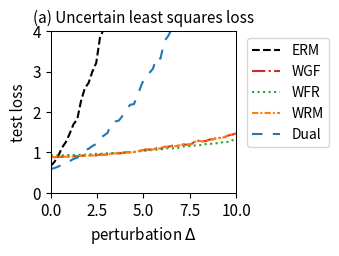

Write the Python code that produced this figure.
import numpy as np
import matplotlib.pyplot as plt
from scipy.optimize import minimize
from scipy.special import logsumexp

# --- 1. 实验设置与参数定义 ---
# 定义问题的维度
DIM_M = 10  # 矩阵 A 的行数
DIM_N = 10  # 矩阵 A 的列数 (theta 的维度)

# 定义训练/测试样本数量
N_TRAIN_SAMPLES = 20
N_TEST_SAMPLES = 1000

# 定义分布偏移的扰动范围
DELTA_MIN = 0.0
DELTA_MAX = 10.0
DELTA_STEPS = 50

# --- DRO 算法超参数 ---
N_EPOCHS = 50 # 外部优化的迭代轮数
LEARNING_RATE = 0.01 # 外部优化 theta 的学习率
LAMBDA_VAL = 0.8 # 正则化参数 lambda
EPSILON = 0.1 # 熵正则化参数 epsilon
GRAD_CLIP_THRESHOLD = 10.0 # 梯度裁剪阈值，防止梯度爆炸

# RGO (算法2) 特定参数
RGO_SMOOTHNESS_L = 0.5 # 假设的损失函数平滑度 L (需满足 LAMBDA_VAL > L/2)

# WGF (算法3), WFR (算法4), WRM 特定参数
K_INNER_STEPS = 1000  # 内部循环迭代次数 K (现在作为基准次数)
INNER_STEP_SIZE = 0.01 # 内部循环步长 eta
WFR_WEIGHT_STEP_SIZE = 0.08 # WFR 中权重更新的步长

# WGF, WFR, RGO 特定参数
M_PARTICLES = 5 # 使用的粒子(样本)数量

# Dual 方法特定参数
SINKHORN_SAMPLE_LEVEL = 4 # Dual 方法的蒙特卡洛采样级别

# --- 2. 生成固定的问题实例 ---
np.random.seed(219)
A0 = np.random.randn(DIM_M, DIM_N)
A1 = np.random.randn(DIM_M, DIM_N)
b = np.random.randn(DIM_M)

# --- 3. 数据生成函数 ---
def generate_training_data(n_samples):
    return np.random.uniform(-0.5, 0.5, n_samples)

def generate_test_data(n_samples, delta):
    lower_bound = -0.5 * (1 + delta)
    upper_bound = 0.5 * (1 + delta)
    return np.random.uniform(lower_bound, upper_bound, n_samples)

# --- 4. 核心函数定义 (Vectorized) ---
def loss_function(theta, z):
    """ 计算单个样本或一批样本 z 的损失 f_theta(z) """
    z = np.atleast_1d(z)
    # A_z shape: (num_z, DIM_M, DIM_N)
    A_z = A0[np.newaxis, :, :] + z[:, np.newaxis, np.newaxis] * A1[np.newaxis, :, :]
    # residual shape: (num_z, DIM_M)
    residual = A_z @ theta - b[np.newaxis, :]
    # loss shape: (num_z,)
    loss = np.sum(residual**2, axis=1) / DIM_M
    return loss.squeeze()

def loss_grad_theta(theta, z):
    """ 计算损失函数关于 theta 的梯度 nabla_theta f_theta(z) for one or a batch of z """
    z = np.atleast_1d(z)
    # A_z shape: (num_z, DIM_M, DIM_N)
    A_z = A0[np.newaxis, :, :] + z[:, np.newaxis, np.newaxis] * A1[np.newaxis, :, :]
    # residual shape: (num_z, DIM_M)
    residual = A_z @ theta - b[np.newaxis, :]
    # grad shape: (num_z, DIM_N)
    grad = 2 * (A_z.transpose(0, 2, 1) @ residual[:, :, np.newaxis]).squeeze(axis=2)
    return grad.squeeze()

def loss_grad_z(theta, z):
    """ 计算损失函数关于 z 的梯度 nabla_z f_theta(z) for one or a batch of z """
    z = np.atleast_1d(z)
    # A_z shape: (num_z, DIM_M, DIM_N)
    A_z = A0[np.newaxis, :, :] + z[:, np.newaxis, np.newaxis] * A1[np.newaxis, :, :]
    # residual shape: (num_z, DIM_M)
    residual = A_z @ theta - b[np.newaxis, :]
    # grad_A_z is A1 @ theta, shape: (DIM_M,)
    grad_A_z = A1 @ theta
    # grad shape: (num_z,)
    grad = 2 * np.sum(residual * grad_A_z[np.newaxis, :], axis=1)
    return grad.squeeze()

# --- 5. ERM (经验风险最小化) 实现 ---
def erm_objective_function(theta, xi_samples):
    """ 计算 ERM 的目标函数值（平均损失）"""
    return np.mean(loss_function(theta, xi_samples))

def solve_erm(xi_train_samples):
    """ 使用优化器求解 ERM 问题 """
    initial_theta = np.zeros(DIM_N)
    result = minimize(
        erm_objective_function, initial_theta, args=(xi_train_samples,), method='BFGS')
    if not result.success:
        print("警告: ERM 优化过程可能未收敛。")
    return result.x

# --- 6. RGO (算法2) 实现 (Vectorized) ---
def solve_rgo(xi_train_samples):
    """ 使用 RGO 算法求解 Sinkhorn DRO """
    theta = np.zeros(DIM_N)
    num_train = len(xi_train_samples)
    
    def rgo_inner_objective(z, xi, current_theta):
        l = loss_function(current_theta, z.flatten()).reshape(z.shape)
        penalty = (z - xi)**2
        return -l / (LAMBDA_VAL * EPSILON) + penalty / EPSILON

    def rgo_inner_objective_grad_z(z, xi, current_theta):
        grad_l_z = loss_grad_z(current_theta, z)
        grad_penalty = 2 * (z - xi)
        return -grad_l_z / (LAMBDA_VAL * EPSILON) + grad_penalty
    
    for epoch in range(N_EPOCHS):
        # Stage 1: 使用梯度下降寻找 z* for all xi simultaneously
        z_k = xi_train_samples.copy()
        for _ in range(K_INNER_STEPS):
            grad = rgo_inner_objective_grad_z(z_k, xi_train_samples, theta)
            z_k -= INNER_STEP_SIZE * grad
        z_star_batch = z_k

        # Stage 2: Vectorized 拒绝采样 M_PARTICLES 次 for each xi
        variance = (LAMBDA_VAL * EPSILON) / (2 * LAMBDA_VAL - RGO_SMOOTHNESS_L)
        if variance <= 0: variance = 1e-6
        std_dev = np.sqrt(variance)
        
        z_star_expanded = z_star_batch[:, np.newaxis]
        xi_expanded = xi_train_samples[:, np.newaxis]
        
        final_accepted_samples = np.zeros((num_train, M_PARTICLES))
        active_flags = np.ones((num_train, M_PARTICLES), dtype=bool)
        
        for _ in range(100): # Max 100 attempts for vectorization
            if not np.any(active_flags): break
            
            proposals = np.random.normal(0, std_dev, size=(num_train, M_PARTICLES))
            z_candidates = z_star_expanded + proposals
            
            f_val_candidates = rgo_inner_objective(z_candidates, xi_expanded, theta)
            f_val_star = rgo_inner_objective(z_star_expanded, xi_expanded, theta)
            
            log_accept_prob = -f_val_candidates + f_val_star - (proposals**2 / (2*variance))
            
            acceptance_mask = np.log(np.random.rand(num_train, M_PARTICLES)) < log_accept_prob
            newly_accepted = acceptance_mask & active_flags
            
            final_accepted_samples[newly_accepted] = z_candidates[newly_accepted]
            active_flags[newly_accepted] = False

        if np.any(active_flags):
            final_accepted_samples[active_flags] = z_star_expanded[active_flags]

        all_grads = loss_grad_theta(theta, final_accepted_samples.flatten())
        avg_particle_grads = all_grads.reshape(num_train, M_PARTICLES, -1).mean(axis=1)
        total_grad = avg_particle_grads.sum(axis=0)
        
        avg_grad = total_grad / num_train
        grad_norm = np.linalg.norm(avg_grad)
        if grad_norm > GRAD_CLIP_THRESHOLD:
            avg_grad = avg_grad * GRAD_CLIP_THRESHOLD / grad_norm
        theta -= LEARNING_RATE * avg_grad
        
    return theta

# --- 7. Wasserstein Gradient Flow (WGF) 实现 (Vectorized) ---
def solve_wgf(xi_train_samples):
    """ 使用 Wasserstein Gradient Flow (WGF) 求解 Sinkhorn DRO """
    theta = np.zeros(DIM_N)
    num_train = len(xi_train_samples)
    
    def f_bar_grad_z(z, xi, current_theta):
        grad_f = loss_grad_z(current_theta, z)
        return grad_f - 2 * LAMBDA_VAL * (z - xi)

    for epoch in range(N_EPOCHS):
        particles = np.tile(xi_train_samples[:, np.newaxis], (1, M_PARTICLES))
        
        for _ in range(K_INNER_STEPS):
            particles_flat = particles.flatten()
            xi_expanded = np.repeat(xi_train_samples, M_PARTICLES)
            
            grad = f_bar_grad_z(particles_flat, xi_expanded, theta)
            noise = np.random.normal(0, 1, size=particles_flat.shape)
            
            updated_particles_flat = particles_flat + INNER_STEP_SIZE * grad + np.sqrt(2 * INNER_STEP_SIZE * LAMBDA_VAL * EPSILON) * noise
            particles = updated_particles_flat.reshape(num_train, M_PARTICLES)

        all_grads = loss_grad_theta(theta, particles.flatten())
        avg_particle_grads = all_grads.reshape(num_train, M_PARTICLES, -1).mean(axis=1)
        total_grad = avg_particle_grads.sum(axis=0)
            
        avg_grad = total_grad / num_train
        grad_norm = np.linalg.norm(avg_grad)
        if grad_norm > GRAD_CLIP_THRESHOLD:
            avg_grad = avg_grad * GRAD_CLIP_THRESHOLD / grad_norm
        theta -= LEARNING_RATE * avg_grad
        
    return theta

# --- 8. WFR Flow (算法4) 实现 (Vectorized) ---
def solve_wfr(xi_train_samples):
    """ 使用 WFR Flow 求解 Sinkhorn DRO """
    theta = np.zeros(DIM_N)
    num_train = len(xi_train_samples)
    
    def f_bar_grad_z(z, xi, current_theta):
        grad_f = loss_grad_z(current_theta, z)
        return grad_f - 2 * LAMBDA_VAL * (z - xi)

    for epoch in range(N_EPOCHS):
        particles = np.tile(xi_train_samples[:, np.newaxis], (1, M_PARTICLES))
        weights = np.full((num_train, M_PARTICLES), 1.0 / M_PARTICLES)
        
        for _ in range(K_INNER_STEPS):
            particles_flat = particles.flatten()
            xi_expanded = np.repeat(xi_train_samples, M_PARTICLES)
            
            grad = f_bar_grad_z(particles_flat, xi_expanded, theta)
            noise = np.random.normal(0, 1, size=particles_flat.shape)
            updated_particles_flat = particles_flat + INNER_STEP_SIZE * grad + np.sqrt(2 * INNER_STEP_SIZE * LAMBDA_VAL * EPSILON) * noise
            particles = updated_particles_flat.reshape(num_train, M_PARTICLES)
            
            f_bar_val = loss_function(theta, particles.flatten()).reshape(particles.shape) - LAMBDA_VAL * (particles - xi_train_samples[:, np.newaxis])**2
            weights = (weights**(1 - LAMBDA_VAL * EPSILON * WFR_WEIGHT_STEP_SIZE)) * np.exp(WFR_WEIGHT_STEP_SIZE * f_bar_val)
            
            sum_weights = np.sum(weights, axis=1, keepdims=True)
            weights /= (sum_weights + 1e-9)

        all_grads = loss_grad_theta(theta, particles.flatten()).reshape(num_train, M_PARTICLES, -1)
        weighted_grads = np.sum(weights[:, :, np.newaxis] * all_grads, axis=1)
        total_grad = np.sum(weighted_grads, axis=0)
        
        avg_grad = total_grad / num_train
        grad_norm = np.linalg.norm(avg_grad)
        if grad_norm > GRAD_CLIP_THRESHOLD:
            avg_grad = avg_grad * GRAD_CLIP_THRESHOLD / grad_norm
        theta -= LEARNING_RATE * avg_grad
        
    return theta

# --- 9. WRM (Wasserstein Robust Method) 实现 (Vectorized) ---
def solve_wrm(xi_train_samples):
    """ 使用 WRM (确定性内部优化) 求解 """
    theta = np.zeros(DIM_N)
    num_train = len(xi_train_samples)
    
    def f_bar_grad_z(z, xi, current_theta):
        grad_f = loss_grad_z(current_theta, z)
        return grad_f - 2 * LAMBDA_VAL * (z - xi)

    for epoch in range(N_EPOCHS):
        z_k = xi_train_samples.copy()
        for _ in range(K_INNER_STEPS):
            grad = f_bar_grad_z(z_k, xi_train_samples, theta)
            z_k += INNER_STEP_SIZE * grad
        
        total_grad = loss_grad_theta(theta, z_k).sum(axis=0)
            
        avg_grad = total_grad / num_train
        grad_norm = np.linalg.norm(avg_grad)
        if grad_norm > GRAD_CLIP_THRESHOLD:
            avg_grad = avg_grad * GRAD_CLIP_THRESHOLD / grad_norm
        theta -= LEARNING_RATE * avg_grad
        
    return theta

# --- 10. Dual Method (对偶方法) 实现 (Vectorized) ---
def solve_dual(xi_train_samples):
    """ 使用对偶方法求解 Sinkhorn DRO """
    theta = np.zeros(DIM_N)
    num_train = len(xi_train_samples)
    
    levels = np.arange(SINKHORN_SAMPLE_LEVEL + 1)
    numerators = 2.0**(-levels)
    denominator = 2.0 - 2.0**(-SINKHORN_SAMPLE_LEVEL)
    probabilities = numerators / denominator
    
    for _ in range(N_EPOCHS):
        sampled_level = np.random.choice(levels, p=probabilities)
        m = 2**sampled_level
        
        noise = np.random.randn(num_train, m) * np.sqrt(EPSILON)
        z_samples = xi_train_samples[:, np.newaxis] + noise
        
        v = loss_function(theta, z_samples.flatten()).reshape(num_train, m) / (LAMBDA_VAL * EPSILON)
        
        v_max = np.max(v, axis=1, keepdims=True)
        weights = np.exp(v - v_max) 
        weights /= np.sum(weights, axis=1, keepdims=True)
        
        grads = loss_grad_theta(theta, z_samples.flatten()).reshape(num_train, m, -1)
        weighted_grads = np.sum(weights[:, :, np.newaxis] * grads, axis=1)
        total_grad = np.sum(weighted_grads, axis=0)

        avg_grad = total_grad / num_train
        grad_norm = np.linalg.norm(avg_grad)
        if grad_norm > GRAD_CLIP_THRESHOLD:
            avg_grad = avg_grad * GRAD_CLIP_THRESHOLD / grad_norm
        theta -= LEARNING_RATE * avg_grad
        
    return theta

# --- 11. 实验执行与评估 ---
def run_experiment():
    """ 执行完整的实验流程 """
    xi_train = generate_training_data(N_TRAIN_SAMPLES)
    
    print("正在求解 ERM 模型...")
    theta_erm = solve_erm(xi_train)
    # print("正在求解 RGO 模型...")
    # theta_rgo = solve_rgo(xi_train)
    print("正在求解 WGF 模型...")
    theta_wgf = solve_wgf(xi_train)
    print("正在求解 WFR 模型...")
    theta_wfr = solve_wfr(xi_train)
    print("正在求解 WRM 模型...")
    theta_wrm = solve_wrm(xi_train)
    print("正在求解 Dual 模型...")
    theta_dual = solve_dual(xi_train)
    print("所有模型求解完成。")

    delta_values = np.linspace(DELTA_MIN, DELTA_MAX, DELTA_STEPS)
    results = {'ERM': [], 'WGF': [], 'WFR': [], 'WRM': [], 'Dual': []}#'RGO': [], 
    models = {
        'ERM': theta_erm,  'WGF': theta_wgf, 
        'WFR': theta_wfr, 'WRM': theta_wrm, 'Dual': theta_dual
    } #'RGO': theta_rgo,

    print("正在评估所有模型...")
    for delta in delta_values:
        xi_test = generate_test_data(N_TEST_SAMPLES, delta)
        for name, theta in models.items():
            test_loss = erm_objective_function(theta, xi_test)
            results[name].append(test_loss)
            
    print("评估完成。")
    return delta_values, results

# --- 12. 结果可视化 ---
def plot_results(delta_values, results):
    """ 绘制所有模型损失随扰动 delta 变化的曲线 """
    fig, ax = plt.subplots(figsize=(3.5, 2.613), dpi=300)

    styles = {
        'ERM': {'color': 'k', 'linestyle': '--'},
        'RGO': {'color': '#9467bd', 'linestyle': '-'}, 
        'WGF': {'color': '#d62728', 'linestyle': '-.'},
        'WFR': {'color': '#2ca02c', 'linestyle': ':'},
        'WRM': {'color': '#ff7f0e', 'linestyle': (0, (3, 1, 1, 1))}, # orange, dashdotdot
        'Dual': {'color': '#1f77b4', 'linestyle': (0, (5, 5))} # blue, dashed
    }
    
    for name, losses in results.items():
        ax.plot(delta_values, losses, linewidth=1.5, label=name, **styles[name])

    ax.set_title('(a) Uncertain least squares loss', fontsize=11)
    ax.set_xlabel('perturbation $\Delta$', fontsize=11)
    ax.set_ylabel('test loss', fontsize=11)
    ax.tick_params(axis='both', which='major', labelsize=11)
    for spine in ax.spines.values():
        spine.set_linewidth(0.75)
    ax.set_xlim(0, 10)
    ax.set_ylim(0, 4)
    ax.grid(False)
    ax.legend(fontsize=10)
    ax.legend(loc='upper left', bbox_to_anchor=(1.02, 1))
    plt.tight_layout()
    plt.savefig('uncertain_least_squares_results.png', dpi=300)
    plt.show()

# --- 主程序入口 ---
if __name__ == '__main__':
    with np.errstate(all='ignore'):
        delta_vals, all_results = run_experiment()
        plot_results(delta_vals, all_results)

